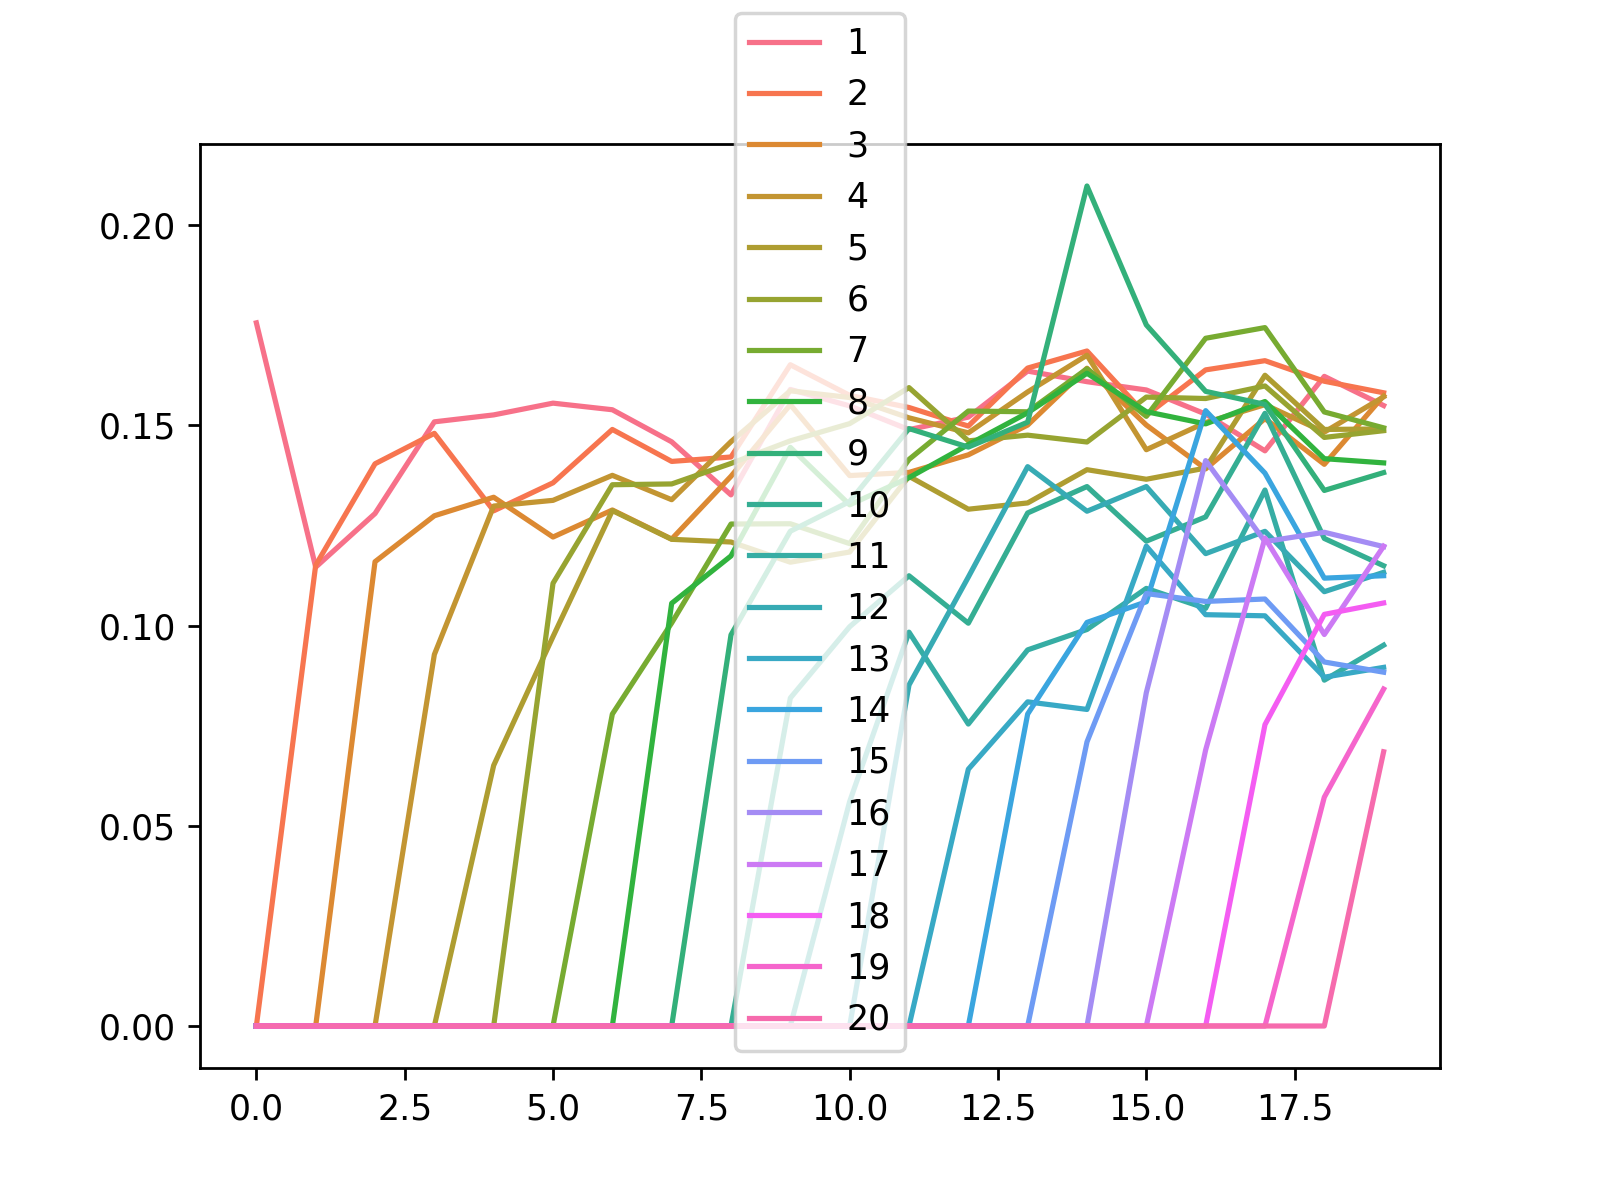

Data behind this chart, as committed beside it:
, 1, 2, 3, 4, 5, 6, 7, 8, 9, 10, 11, 12, 13, 14, 15, 16, 17, 18, 19, 20
0, 0.1756, 0.0, 0.0, 0.0, 0.0, 0.0, 0.0, 0.0, 0.0, 0.0, 0.0, 0.0, 0.0, 0.0, 0.0, 0.0, 0.0, 0.0, 0.0, 0.0
1, 0.1146, 0.1151, 0.0, 0.0, 0.0, 0.0, 0.0, 0.0, 0.0, 0.0, 0.0, 0.0, 0.0, 0.0, 0.0, 0.0, 0.0, 0.0, 0.0, 0.0
2, 0.128, 0.1404, 0.116, 0.0, 0.0, 0.0, 0.0, 0.0, 0.0, 0.0, 0.0, 0.0, 0.0, 0.0, 0.0, 0.0, 0.0, 0.0, 0.0, 0.0
3, 0.1509, 0.148, 0.1274, 0.09278, 0.0, 0.0, 0.0, 0.0, 0.0, 0.0, 0.0, 0.0, 0.0, 0.0, 0.0, 0.0, 0.0, 0.0, 0.0, 0.0
4, 0.1526, 0.1287, 0.1321, 0.1299, 0.06509, 0.0, 0.0, 0.0, 0.0, 0.0, 0.0, 0.0, 0.0, 0.0, 0.0, 0.0, 0.0, 0.0, 0.0, 0.0
5, 0.1556, 0.1357, 0.1221, 0.1313, 0.09726, 0.1106, 0.0, 0.0, 0.0, 0.0, 0.0, 0.0, 0.0, 0.0, 0.0, 0.0, 0.0, 0.0, 0.0, 0.0
6, 0.1539, 0.149, 0.1289, 0.1375, 0.1287, 0.1352, 0.07791, 0.0, 0.0, 0.0, 0.0, 0.0, 0.0, 0.0, 0.0, 0.0, 0.0, 0.0, 0.0, 0.0
7, 0.1459, 0.141, 0.1216, 0.1315, 0.1216, 0.1354, 0.1007, 0.1056, 0.0, 0.0, 0.0, 0.0, 0.0, 0.0, 0.0, 0.0, 0.0, 0.0, 0.0, 0.0
8, 0.1327, 0.1421, 0.1373, 0.146, 0.1209, 0.1405, 0.1254, 0.1174, 0.09769, 0.0, 0.0, 0.0, 0.0, 0.0, 0.0, 0.0, 0.0, 0.0, 0.0, 0.0
9, 0.159, 0.1652, 0.1552, 0.1586, 0.1158, 0.1461, 0.1254, 0.1445, 0.1236, 0.08192, 0.0, 0.0, 0.0, 0.0, 0.0, 0.0, 0.0, 0.0, 0.0, 0.0
10, 0.1549, 0.1575, 0.1375, 0.157, 0.1184, 0.1505, 0.1205, 0.1302, 0.131, 0.09973, 0.05606, 0.0, 0.0, 0.0, 0.0, 0.0, 0.0, 0.0, 0.0, 0.0
11, 0.149, 0.1545, 0.1383, 0.1519, 0.1373, 0.1594, 0.1415, 0.137, 0.1492, 0.1125, 0.09837, 0.08517, 0.0, 0.0, 0.0, 0.0, 0.0, 0.0, 0.0, 0.0
12, 0.1521, 0.1498, 0.1427, 0.1481, 0.1291, 0.1462, 0.1536, 0.1452, 0.1446, 0.1006, 0.07542, 0.1121, 0.06413, 0.0, 0.0, 0.0, 0.0, 0.0, 0.0, 0.0
13, 0.1636, 0.1643, 0.1501, 0.1584, 0.1306, 0.1476, 0.1534, 0.1532, 0.1508, 0.1281, 0.09395, 0.1397, 0.08096, 0.07791, 0.0, 0.0, 0.0, 0.0, 0.0, 0.0
14, 0.1609, 0.1686, 0.1643, 0.1675, 0.1389, 0.1459, 0.1642, 0.163, 0.2098, 0.1347, 0.09904, 0.1286, 0.07907, 0.1008, 0.07096, 0.0, 0.0, 0.0, 0.0, 0.0
15, 0.1589, 0.1525, 0.1501, 0.1439, 0.1366, 0.1571, 0.1523, 0.1534, 0.1751, 0.1211, 0.1093, 0.1347, 0.1199, 0.106, 0.108, 0.08326, 0.0, 0.0, 0.0, 0.0
16, 0.1528, 0.1639, 0.1392, 0.1507, 0.1394, 0.1567, 0.1718, 0.1504, 0.1585, 0.1272, 0.1043, 0.118, 0.1027, 0.1537, 0.106, 0.1412, 0.06895, 0.0, 0.0, 0.0
17, 0.1437, 0.1662, 0.1517, 0.1552, 0.1625, 0.1599, 0.1744, 0.156, 0.1553, 0.153, 0.1339, 0.1236, 0.1025, 0.1381, 0.1067, 0.121, 0.1219, 0.07528, 0.0, 0.0
18, 0.1623, 0.161, 0.1403, 0.1483, 0.149, 0.147, 0.1534, 0.1417, 0.1338, 0.1218, 0.08638, 0.1085, 0.08712, 0.1119, 0.09092, 0.1233, 0.09779, 0.1028, 0.05715, 0.0
19, 0.155, 0.1582, 0.1574, 0.1571, 0.1491, 0.1487, 0.1494, 0.1406, 0.1382, 0.115, 0.09512, 0.1133, 0.08957, 0.1125, 0.08837, 0.1197, 0.1198, 0.1057, 0.08416, 0.0685
